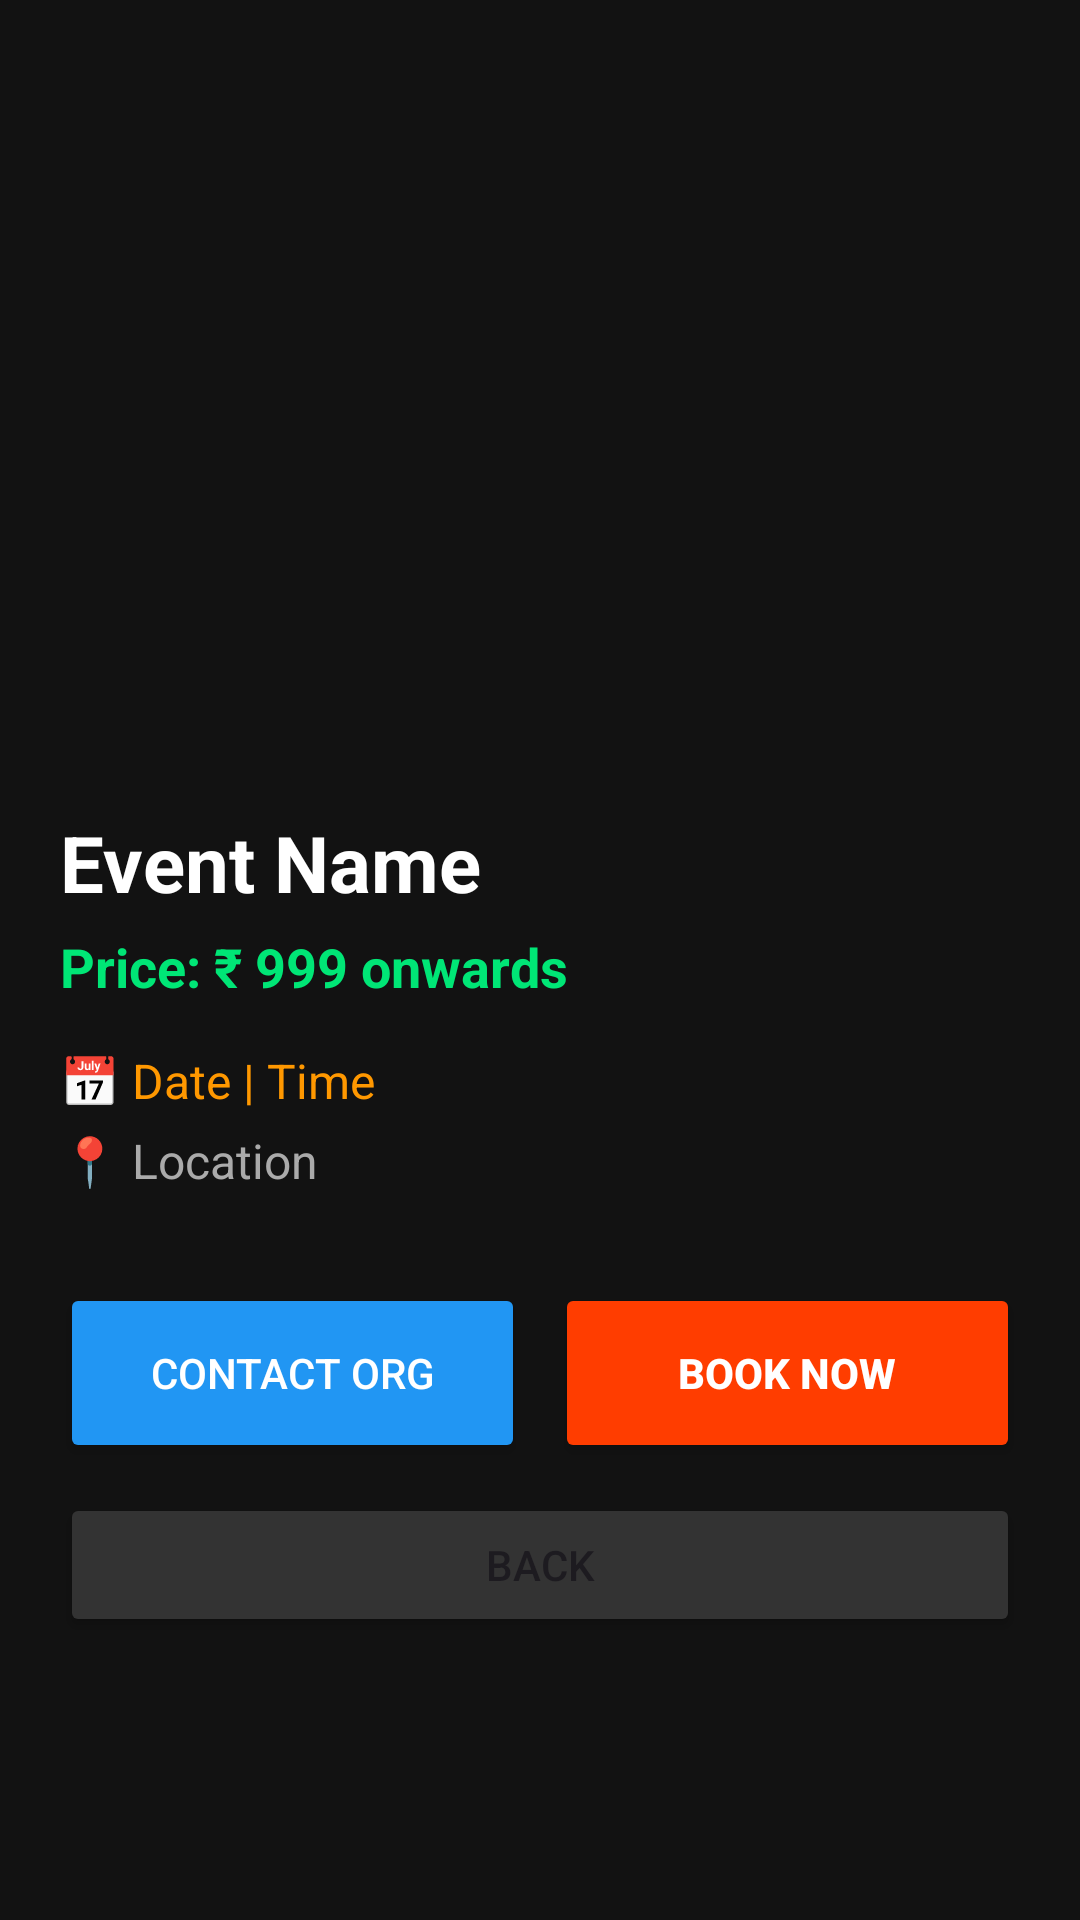

Android layout source for this screen:
<!-- AndroidManifest.xml: application theme Theme.Event_Management -->
<!-- res/layout/activity_event_details.xml -->
<?xml version="1.0" encoding="utf-8"?>
<ScrollView xmlns:android="http://schemas.android.com/apk/res/android"
    android:layout_width="match_parent"
    android:layout_height="match_parent"
    android:background="@color/dark_bg"
    android:fillViewport="true">

    <LinearLayout
        android:layout_width="match_parent"
        android:layout_height="wrap_content"
        android:orientation="vertical">

        <ImageView
            android:id="@+id/imgEventDetail"
            android:layout_width="match_parent"
            android:layout_height="250dp"
            android:src="@drawable/ic_launcher_background"
            android:scaleType="centerCrop"/>

        <LinearLayout
            android:layout_width="match_parent"
            android:layout_height="wrap_content"
            android:orientation="vertical"
            android:padding="20dp">

            <TextView
                android:id="@+id/tvDetailName"
                android:layout_width="wrap_content"
                android:layout_height="wrap_content"
                android:text="Event Name"
                android:textColor="@color/white"
                android:textSize="26sp"
                android:textStyle="bold"
                android:layout_marginBottom="5dp"/>

            <TextView
                android:id="@+id/tvDetailPrice"
                android:layout_width="wrap_content"
                android:layout_height="wrap_content"
                android:text="Price: ₹ 999 onwards"
                android:textColor="#00E676"
                android:textSize="18sp"
                android:textStyle="bold"
                android:layout_marginBottom="15dp"/>

            <TextView
                android:id="@+id/tvDetailDate"
                android:layout_width="wrap_content"
                android:layout_height="wrap_content"
                android:text="📅 Date | Time"
                android:textColor="#FF9800"
                android:textSize="16sp"
                android:layout_marginBottom="5dp"/>

            <TextView
                android:id="@+id/tvDetailLocation"
                android:layout_width="wrap_content"
                android:layout_height="wrap_content"
                android:text="📍 Location"
                android:textColor="#AAAAAA"
                android:textSize="16sp"
                android:layout_marginBottom="30dp"/>

            <LinearLayout
                android:layout_width="match_parent"
                android:layout_height="wrap_content"
                android:orientation="horizontal"
                android:layout_marginBottom="10dp">

                <Button
                    android:id="@+id/btnContactOrg"
                    android:layout_width="0dp"
                    android:layout_weight="1"
                    android:layout_height="60dp"
                    android:text="Contact Org"
                    android:backgroundTint="#2196F3"
                    android:textColor="@color/white"
                    android:layout_marginEnd="10dp"/>

                <Button
                    android:id="@+id/btnBookEvent"
                    android:layout_width="0dp"
                    android:layout_weight="1"
                    android:layout_height="60dp"
                    android:text="Book Now"
                    android:backgroundTint="#FF3D00"
                    android:textColor="@color/white"
                    android:textStyle="bold"/>
            </LinearLayout>

            <Button
                android:id="@+id/btnBackDetail"
                android:layout_width="match_parent"
                android:layout_height="wrap_content"
                android:text="Back"
                android:backgroundTint="#333333"/>

        </LinearLayout>
    </LinearLayout>
</ScrollView>
<!-- resources referenced by this layout -->
<resources>
  <color name="dark_bg">#121212</color>
  <color name="white">#FFFFFF</color>
  <style name="Theme.Event_Management" parent="Base.Theme.Event_Management" />
  <style name="Base.Theme.Event_Management" parent="Theme.Material3.DayNight.NoActionBar">
          
          
      </style>
</resources>
